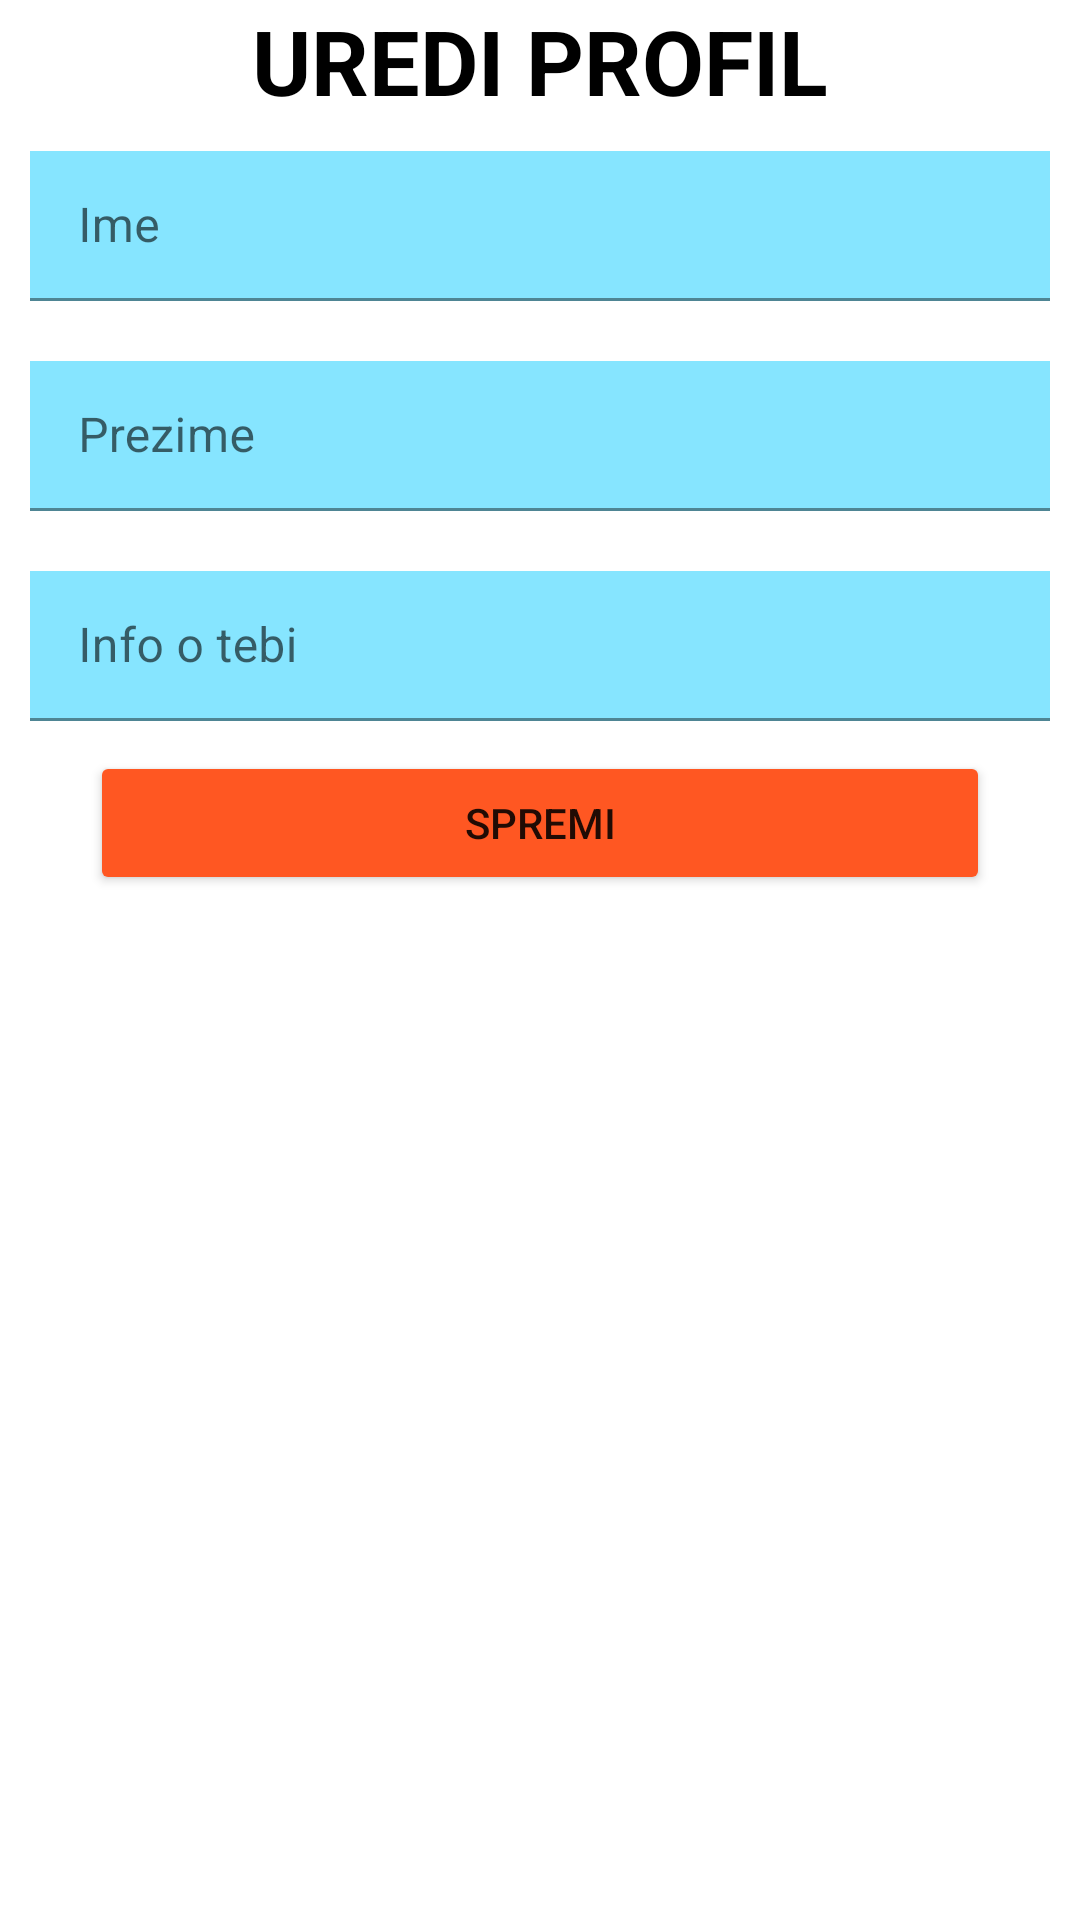

This screen was rendered from an Android layout file. Write that file and the resources it references.
<!-- AndroidManifest.xml: application theme Theme.ZavrsniRad -->
<!-- res/layout/edit_user.xml -->
<?xml version="1.0" encoding="utf-8"?>
<androidx.constraintlayout.widget.ConstraintLayout xmlns:android="http://schemas.android.com/apk/res/android"
    xmlns:app="http://schemas.android.com/apk/res-auto"
    android:layout_width="match_parent"
    android:layout_height="400dp">

    <LinearLayout
        android:layout_width="match_parent"
        android:layout_height="match_parent"
        android:orientation="vertical"
        app:layout_constraintEnd_toEndOf="parent"
        app:layout_constraintStart_toStartOf="parent"
        app:layout_constraintTop_toTopOf="parent">
        <TextView
            android:id="@+id/textView3"
            android:layout_width="match_parent"
            android:layout_height="wrap_content"
            android:textSize="30sp"
            android:gravity="center"
            android:textColor="@color/black"
            android:textStyle="bold"
            android:text="UREDI PROFIL" />
        <com.google.android.material.textfield.TextInputLayout
            android:layout_width="match_parent"
            android:padding="10dp"
            android:layout_height="70dp">

            <com.google.android.material.textfield.TextInputEditText
                android:layout_width="match_parent"
                android:layout_height="wrap_content"
                android:background="#86E5FF"
                android:id="@+id/ime"
                android:maxLength="15"
                android:hint="Ime" />
        </com.google.android.material.textfield.TextInputLayout>
        <com.google.android.material.textfield.TextInputLayout
            android:layout_width="match_parent"
            android:padding="10dp"
            android:layout_height="70dp">

            <com.google.android.material.textfield.TextInputEditText
                android:layout_width="match_parent"
                android:layout_height="wrap_content"
                android:background="#86E5FF"
                android:id="@+id/prezime"
                android:maxLength="15"
                android:hint="Prezime" />
        </com.google.android.material.textfield.TextInputLayout>
        <com.google.android.material.textfield.TextInputLayout
            android:layout_width="match_parent"
            android:padding="10dp"
            android:layout_height="70dp">

            <com.google.android.material.textfield.TextInputEditText
                android:layout_width="match_parent"
                android:layout_height="wrap_content"
                android:background="#86E5FF"
                android:id="@+id/bio"
                android:maxLength="15"
                android:hint="Info o tebi" />
        </com.google.android.material.textfield.TextInputLayout>
        <Button
            android:id="@+id/button2"
            android:layout_gravity="center"
            android:layout_width="300dp"
            android:layout_height="wrap_content"
            android:backgroundTint="#FF5722"
            android:text="SPREMI" />
    </LinearLayout>
</androidx.constraintlayout.widget.ConstraintLayout>
<!-- resources referenced by this layout -->
<resources>
  <style name="Theme.ZavrsniRad" parent="Theme.MaterialComponents.DayNight.NoActionBar">
          
          <item name="colorPrimary">#0081C9</item>
          <item name="colorPrimaryVariant">#31B2FB</item>
          <item name="colorOnPrimary">@color/white</item>
          
          <item name="colorSecondary">@color/teal_200</item>
          <item name="colorSecondaryVariant">@color/teal_700</item>
          <item name="colorOnSecondary">@color/white</item>
          
          <item name="android:statusBarColor">?attr/colorPrimaryVariant</item>
          <item name="android:textColorHint">@color/white</item>
          
      </style>
  <!-- not gathered from this repository: default colours our renderer supplied (Android Studio template values) -->
  <color name="teal_200">#FF03DAC5</color>
  <color name="teal_700">#FF018786</color>
  <color name="black">#FF000000</color>
  <color name="white">#FFFFFFFF</color>
</resources>
